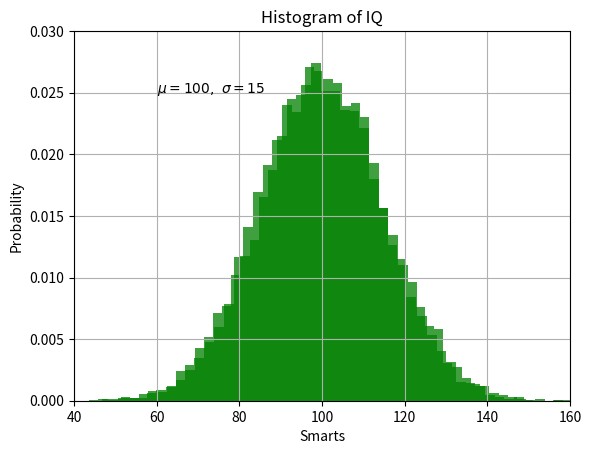

This chart was generated by the following Python code:
import numpy as np
import matplotlib.pyplot as plt

# Fixing random state for reproducibility
np.random.seed(19680801)

mu, sigma = 100, 15
x = mu + sigma * np.random.randn(10000)
y = mu + sigma * np.random.randn(10000)
#x = ['a','a','a','a','a','b','b','b','b','b',]

# the histogram of the data
n, bins, patches = plt.hist(x, 50, density=True, facecolor='g', alpha=0.75)
plt.hist(y, 50, density=True, facecolor='g', alpha=0.75)


plt.xlabel('Smarts')
plt.ylabel('Probability')
plt.title('Histogram of IQ')
plt.text(60, .025, r'$\mu=100,\ \sigma=15$')
plt.xlim(40, 160)
plt.ylim(0, 0.03)
plt.grid(True)
plt.show()
plt.savefig('hist.png')